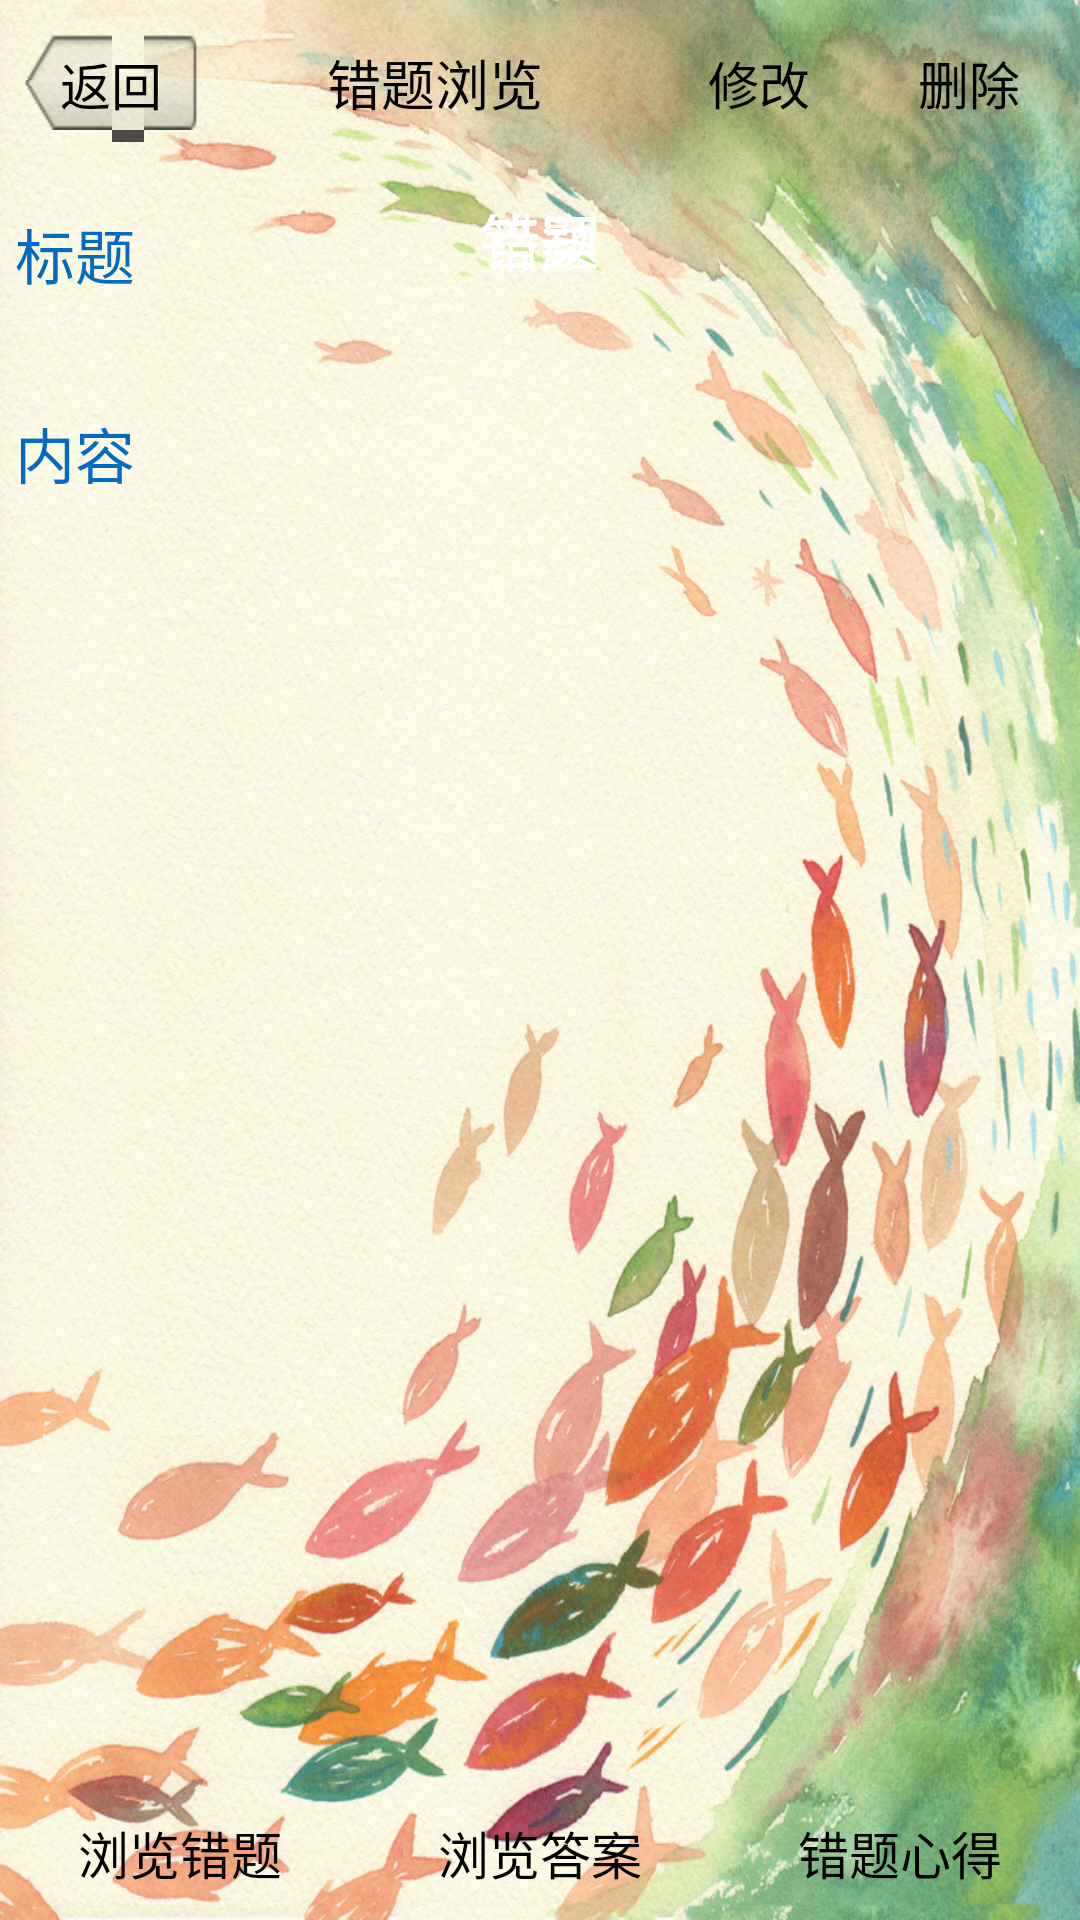

The Android layout XML behind this screen, and the referenced resources:
<!-- AndroidManifest.xml: activity theme Common_Theme -->
<!-- res/layout/wrong_browse.xml -->
<?xml version="1.0" encoding="utf-8"?>

<RelativeLayout xmlns:android="http://schemas.android.com/apk/res/android"
    style="@style/panel_background"
    android:layout_width="fill_parent"
    android:layout_height="fill_parent"
    android:background="@drawable/bg_frame" >

    <LinearLayout
        android:id="@+id/wrong_browse_head"
        android:layout_width="fill_parent"
        android:layout_height="55sp"
        android:layout_alignParentTop="true"
        android:background="@drawable/bg_header"
        android:orientation="horizontal"
        android:paddingBottom="0sp"
        android:paddingLeft="8sp"
        android:paddingRight="8sp"
        android:paddingTop="0sp" >

        <Button
            android:id="@+id/wrong_browse_back"
            style="@style/header_action_back"
            android:layout_width="wrap_content"
            android:layout_height="40sp"
            android:layout_gravity="center_vertical"
            android:gravity="center"
            android:paddingBottom="8sp"
            android:paddingLeft="12sp"
            android:paddingRight="12sp"
            android:paddingTop="8sp"
            android:text="@string/button_back" >
        </Button>

        <TextView
            android:id="@+id/wrong_browse_head_text"
            android:layout_width="wrap_content"
            android:layout_height="wrap_content"
            android:layout_gravity="center"
            android:layout_weight="1.4"
            android:gravity="center"
            android:singleLine="true"
            android:text="@string/wrong_browse_title"
            android:textAppearance="@style/header_title" >
        </TextView>

        <Button
            android:id="@+id/wrong_browse_modify"
            style="@style/header_action_additional"
            android:layout_width="wrap_content"
            android:layout_height="wrap_content"
            android:layout_gravity="center_vertical"
            android:layout_marginRight="12sp"
            android:gravity="center"
            android:paddingBottom="10sp"
            android:paddingLeft="12sp"
            android:paddingRight="12sp"
            android:paddingTop="10sp"
            android:text="@string/button_modify" >
        </Button>

        <Button
            android:id="@+id/wrong_browse_delete"
            style="@style/header_action_additional"
            android:layout_width="wrap_content"
            android:layout_height="wrap_content"
            android:layout_gravity="center_vertical"
            android:gravity="center"
            android:paddingBottom="10sp"
            android:paddingLeft="12sp"
            android:paddingRight="12sp"
            android:paddingTop="10sp"
            android:text="删除" >
        </Button>
    </LinearLayout>

    <FrameLayout
        android:layout_width="match_parent"
        android:layout_height="match_parent"
        android:layout_below="@id/wrong_browse_head"
        android:layout_centerInParent="true"
        android:layout_marginTop="10sp" >

        <RelativeLayout
            android:id="@+id/wrong_browse_mis"
            android:layout_width="match_parent"
            android:layout_height="match_parent"
            android:orientation="vertical" >

            <TextView
                android:id="@+id/wrong_browse_mis_text"
                android:layout_width="match_parent"
                android:layout_height="wrap_content"
                android:layout_alignParentTop="true"
                android:gravity="center"
                android:text="错题"
                android:textAppearance="?android:attr/textAppearanceMedium"
                android:textSize="20dp" />

            <ImageView
                android:id="@+id/wrong_browse_mis_img"
                android:layout_width="wrap_content"
                android:layout_height="wrap_content"
                android:layout_below="@id/wrong_browse_mis_text"
                android:layout_centerInParent="true"
                android:layout_marginBottom="60dip"
                android:layout_marginLeft="20dip"
                android:layout_marginRight="20dip"
                android:scaleType="centerInside" />
        </RelativeLayout>

        <RelativeLayout
            android:id="@+id/wrong_browse_ans"
            android:layout_width="match_parent"
            android:layout_height="match_parent"
            android:orientation="vertical" >

            <TextView
                android:id="@+id/wrong_browse_ans_text"
                android:layout_width="match_parent"
                android:layout_height="wrap_content"
                android:layout_alignParentTop="true"
                android:gravity="center"
                android:text="答案"
                android:textAppearance="?android:attr/textAppearanceMedium"
                android:textSize="20dp" />

            <ImageView
                android:id="@+id/wrong_browse_ans_img"
                android:layout_width="wrap_content"
                android:layout_height="wrap_content"
                android:layout_below="@id/wrong_browse_ans_text"
                android:layout_centerInParent="true"
                android:layout_marginBottom="60dip"
                android:layout_marginLeft="20dip"
                android:layout_marginRight="20dip"
                android:scaleType="centerInside" />
        </RelativeLayout>

        <LinearLayout
            android:id="@+id/wrong_browse_note"
            android:layout_width="match_parent"
            android:layout_height="match_parent"
            android:orientation="vertical" >

            <LinearLayout
                android:layout_width="match_parent"
                android:layout_height="wrap_content"
                android:orientation="vertical"
                android:padding="5dp" >

                <TextView
                    android:layout_width="wrap_content"
                    android:layout_height="wrap_content"
                    android:text="标题"
                    android:textAppearance="?android:attr/textAppearanceMedium"
                    android:textColor="@color/blue"
                    android:textSize="20dp" />

                <TextView
                    android:id="@+id/wrong_browse_note_title"
                    android:layout_width="fill_parent"
                    android:layout_height="wrap_content"
                    android:textColor="@color/black"
                    android:textSize="20dp" />
            </LinearLayout>

            <LinearLayout
                android:layout_width="fill_parent"
                android:layout_height="wrap_content"
                android:orientation="vertical"
                android:padding="5dp" >

                <TextView
                    android:layout_width="wrap_content"
                    android:layout_height="wrap_content"
                    android:text="内容"
                    android:textAppearance="?android:attr/textAppearanceMedium"
                    android:textColor="@color/blue"
                    android:textSize="20dp" />

                <TextView
                    android:id="@+id/wrong_browse_note_content"
                    android:layout_width="fill_parent"
                    android:layout_height="wrap_content"
                    android:freezesText="true"
                    android:gravity="left"
                    android:textColor="@color/black"
                    android:textSize="20dp" />
            </LinearLayout>
        </LinearLayout>
    </FrameLayout>

    <LinearLayout
        android:layout_width="fill_parent"
        android:layout_height="wrap_content"
        android:layout_alignParentBottom="true"
        android:background="@drawable/bg_header_image"
        android:orientation="horizontal" >

        <LinearLayout
            android:layout_width="wrap_content"
            android:layout_height="fill_parent"
            android:layout_weight="1"
            android:gravity="center"
            android:orientation="vertical" >

            <Button
                android:id="@+id/wrong_broswe_mis_btn"
                style="@style/header_action_back"
                android:layout_width="wrap_content"
                android:layout_height="wrap_content"
                android:background="@drawable/btn_action_additional"
                android:paddingBottom="10sp"
                android:paddingLeft="12sp"
                android:paddingRight="12sp"
                android:paddingTop="10sp"
                android:text="@string/button_wrong_browse_mis" >
            </Button>
        </LinearLayout>

        <LinearLayout
            android:layout_width="wrap_content"
            android:layout_height="fill_parent"
            android:layout_weight="1"
            android:gravity="center"
            android:orientation="vertical" >

            <Button
                android:id="@+id/wrong_broswe_ans_btn"
                style="@style/header_action_back"
                android:layout_width="wrap_content"
                android:layout_height="wrap_content"
                android:background="@drawable/btn_action_additional"
                android:paddingBottom="10sp"
                android:paddingLeft="12sp"
                android:paddingRight="12sp"
                android:paddingTop="10sp"
                android:text="@string/button_wrong_browse_ans" >
            </Button>
        </LinearLayout>

        <LinearLayout
            android:layout_width="wrap_content"
            android:layout_height="fill_parent"
            android:layout_weight="1"
            android:gravity="center"
            android:orientation="vertical" >

            <Button
                android:id="@+id/wrong_broswe_note_btn"
                style="@style/header_action_back"
                android:layout_width="wrap_content"
                android:layout_height="wrap_content"
                android:background="@drawable/btn_action_additional"
                android:paddingBottom="10sp"
                android:paddingLeft="12sp"
                android:paddingRight="12sp"
                android:paddingTop="10sp"
                android:text="@string/button_wrong_browse_note" >
            </Button>
        </LinearLayout>
    </LinearLayout>

</RelativeLayout>
<!-- resources referenced by this layout -->
<resources>
  <color name="black">#000000</color>
  <color name="blue">#036BC4</color>
  <string name="button_back">返回</string>
  <string name="button_modify">修改</string>
  <string name="button_wrong_browse_ans">浏览答案</string>
  <string name="button_wrong_browse_mis">浏览错题</string>
  <string name="button_wrong_browse_note">错题心得</string>
  <string name="wrong_browse_title">错题浏览</string>
  <style name="header_action_additional">
          <item name="android:textSize">@dimen/header_action</item>
          <item name="android:textColor">@color/selector_btn_header_action</item>
          <item name="android:textStyle">normal</item>
          <item name="android:typeface">sans</item>
          <item name="android:background">@drawable/btn_action_additional</item>
      </style>
  <style name="header_action_back">
          <item name="android:textSize">@dimen/header_action</item>
          <item name="android:textColor">@color/selector_btn_header_action</item>
          <item name="android:textStyle">normal</item>
          <item name="android:typeface">sans</item>
          <item name="android:background">@drawable/btn_action_back</item>
      </style>
  <style name="header_title">
          <item name="android:textSize">@dimen/header_title</item>
          <item name="android:textColor">@color/selector_header_title</item>
          <item name="android:textStyle">normal</item>
          <item name="android:typeface">sans</item>
      </style>
  <style name="panel_background">
          <item name="android:background">@drawable/bg_panel_background</item>
      </style>
  <style name="Common_Theme" parent="android:Theme">
          <item name="android:windowNoTitle">true</item>
          <item name="android:typeface">sans</item>
      </style>
  <dimen name="header_action">17sp</dimen>
  <!-- drawable btn_action_back (drawable) -->
  <?xml version="1.0" encoding="utf-8"?>
  <selector xmlns:android="http://schemas.android.com/apk/res/android">
  
      <item android:drawable="@drawable/btn_action_back_normal" android:state_enabled="true" android:state_focused="false" android:state_pressed="false"/>
      <item android:drawable="@drawable/btn_action_back_pressed" android:state_enabled="true" android:state_pressed="true"/>
      <item android:drawable="@drawable/btn_action_back_pressed" android:state_enabled="true" android:state_focused="true" android:state_pressed="false"/>
      <item android:drawable="@drawable/btn_action_back_normal" android:state_enabled="false" android:state_focused="true" android:state_pressed="false"/>
      <item android:drawable="@drawable/btn_action_back_normal" android:state_enabled="false" android:state_focused="false" android:state_pressed="false"/>
  
  </selector>
  <dimen name="header_title">18sp</dimen>
  <!-- drawable bg_panel_background (drawable) -->
  <?xml version="1.0" encoding="utf-8"?>
  <shape xmlns:android="http://schemas.android.com/apk/res/android"
      android:shape="rectangle" >
  
      <solid android:color="@color/background" />
  
      <corners
          android:bottomLeftRadius="1dp"
          android:bottomRightRadius="1dp"
          android:topLeftRadius="12dp"
          android:topRightRadius="12dp" />
  
  </shape>
  <color name="background">#f0f4f7</color>
</resources>
